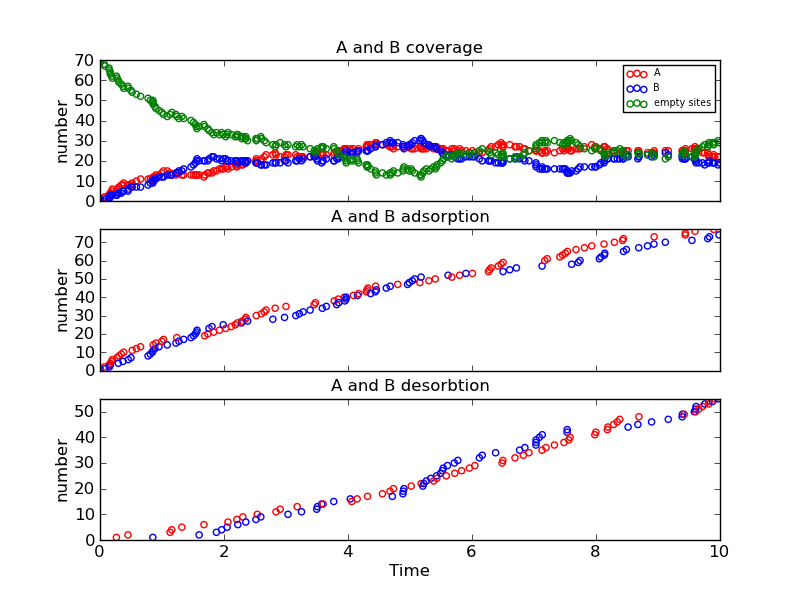

Source data for this figure (header and first rows):
Time (ps), Event, x position, y position, Running Coverage - A, Running Coverage - B, empty sites, % coverage
0.0, start, 0, 0, 0, 0, 70, 100.0
0.006757, k_A, 12, 14, 1, 0, 69, 98.57
0.06761, k_A, 2, 2, 2, 0, 68, 97.14
0.07931, k_B, 8, 12, 2, 1, 67, 95.71
0.1455, k_A, 0, 2, 3, 1, 66, 94.29
0.1513, k_B, 2, 16, 3, 2, 65, 92.86
0.1659, k_A, 0, 12, 4, 2, 64, 91.43
0.1665, k_B, 10, 18, 4, 3, 63, 90.0
0.1894, k_A, 8, 8, 5, 3, 62, 88.57
0.1993, k_A, 2, 14, 6, 3, 61, 87.14
0.2646, k_Ax, 2, 2, 5, 3, 62, 88.57
0.2737, k_A, 4, 14, 6, 3, 61, 87.14
0.2951, k_B, 10, 8, 6, 4, 60, 85.71
0.3051, k_A, 0, 14, 7, 4, 59, 84.29
0.3436, k_A, 10, 4, 8, 4, 58, 82.86
0.3711, k_B, 12, 6, 8, 5, 57, 81.43
0.3819, k_A, 12, 12, 9, 5, 56, 80.0
0.4512, k_Ax, 0, 2, 8, 5, 57, 81.43
0.4563, k_B, 6, 16, 8, 6, 56, 80.0
0.4998, k_B, 2, 4, 8, 7, 55, 78.57
0.5186, k_A, 4, 10, 9, 7, 54, 77.14
0.5872, k_A, 0, 2, 10, 7, 53, 75.71
0.654, k_A, 2, 2, 11, 7, 52, 74.29
0.7751, k_B, 2, 0, 11, 8, 51, 72.86
0.8115, k_B, 2, 6, 11, 9, 50, 71.43
0.845, k_B, 6, 6, 11, 10, 49, 70.0
0.8521, k_Bx, 2, 16, 11, 9, 50, 71.43
0.8574, k_B, 8, 16, 11, 10, 49, 70.0
0.858, k_A, 12, 18, 12, 10, 48, 68.57
0.886, k_B, 2, 8, 12, 11, 47, 67.14
0.9011, k_A, 4, 12, 13, 11, 46, 65.71
0.952, k_B, 0, 4, 13, 12, 45, 64.29
0.9968, k_A, 8, 4, 14, 12, 44, 62.86
1.025, k_A, 6, 8, 15, 12, 43, 61.43
1.085, k_B, 8, 2, 15, 13, 42, 60.0
1.13, k_Ax, 10, 4, 14, 13, 43, 61.43
1.157, k_Ax, 8, 8, 13, 13, 44, 62.86
1.225, k_B, 4, 2, 13, 14, 43, 61.43
1.239, k_A, 10, 12, 14, 14, 42, 60.0
1.273, k_B, 10, 6, 14, 15, 41, 58.57
1.321, k_Ax, 8, 4, 13, 15, 42, 60.0
1.35, k_B, 4, 8, 13, 16, 41, 58.57
1.468, k_B, 4, 0, 13, 17, 40, 57.14
1.509, k_B, 0, 6, 13, 18, 39, 55.71
1.538, k_B, 8, 8, 13, 19, 38, 54.29
1.555, k_B, 2, 12, 13, 20, 37, 52.86
1.565, k_B, 10, 14, 13, 21, 36, 51.43
1.599, k_Bx, 12, 6, 13, 20, 37, 52.86
1.676, k_Ax, 2, 2, 12, 20, 38, 54.29
1.688, k_A, 6, 14, 13, 20, 37, 52.86
1.738, k_A, 6, 4, 14, 20, 36, 51.43
1.759, k_B, 8, 10, 14, 21, 35, 50.0
1.807, k_B, 8, 4, 14, 22, 34, 48.57
1.834, k_A, 12, 8, 15, 22, 33, 47.14
1.878, k_Bx, 0, 6, 15, 21, 34, 48.57
1.927, k_A, 10, 4, 16, 21, 33, 47.14
1.963, k_Bx, 10, 6, 16, 20, 34, 48.57
1.987, k_B, 2, 10, 16, 21, 33, 47.14
2.028, k_A, 4, 6, 17, 21, 32, 45.71
2.05, k_Bx, 8, 10, 17, 20, 33, 47.14
... 203 more rows
